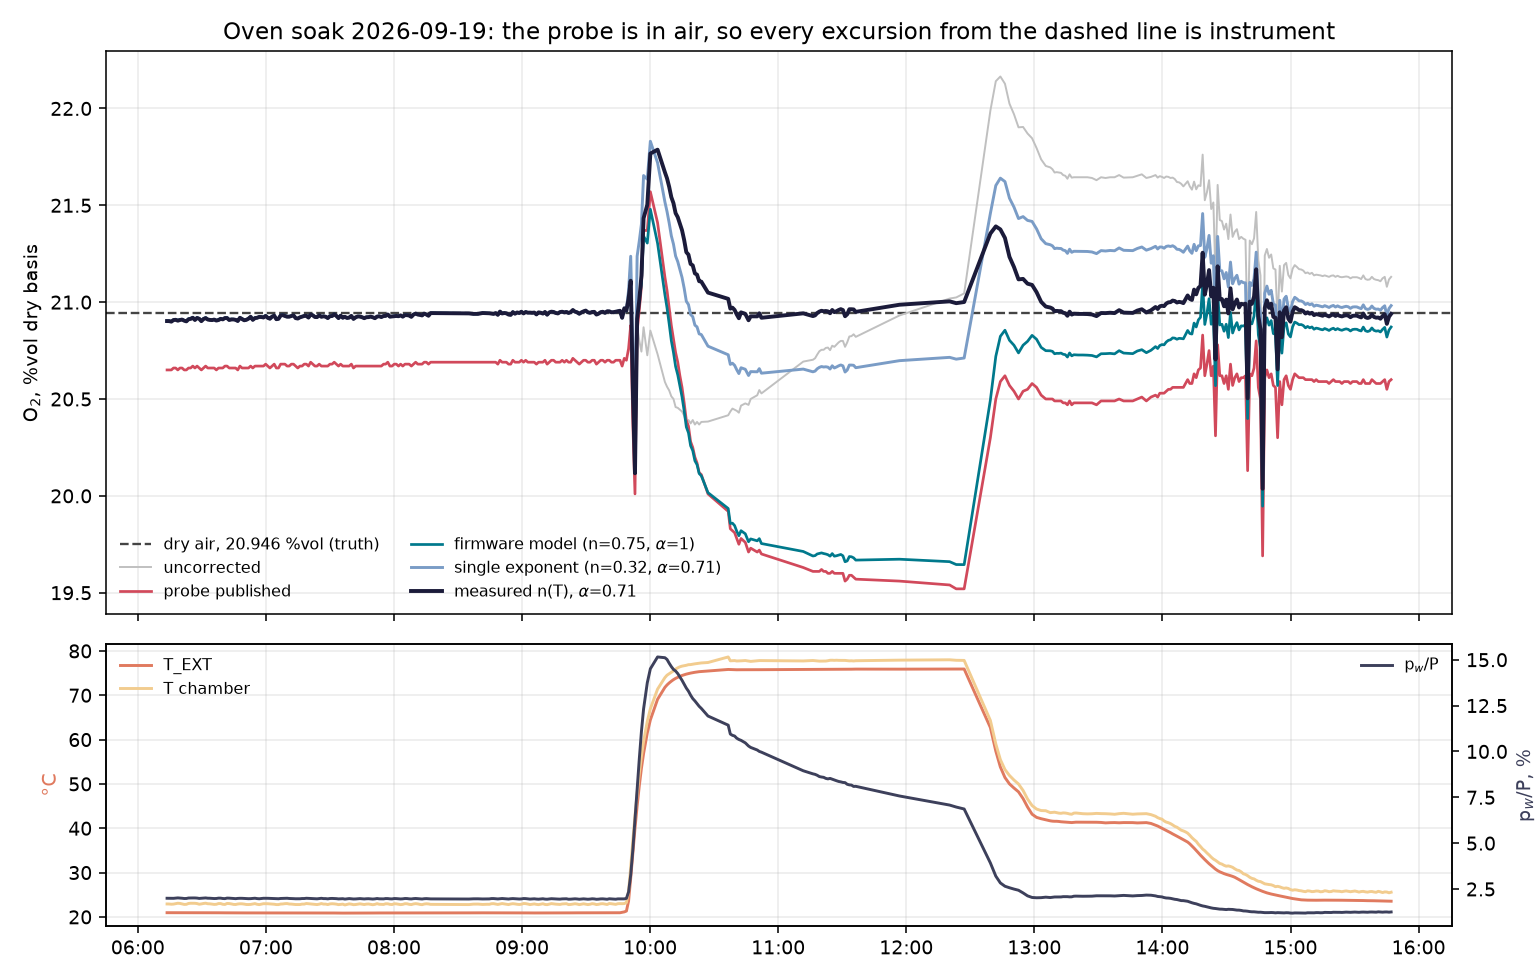

Data behind this chart, as committed beside it:
time, t_ext_c, t_chamber_c, rh_pct, p_w_hpa, P_hpa, cell_ua, o2_uncorrected, o2_firmware, o2_fitted, o2_ntable, o2_published
2026-09-19T06:13:41.554000, 20.95, 22.92, 67.2, 18.73, 939.1, 97.49, 20.9, 20.9, 20.9, 20.9, 20.65
2026-09-19T06:14:41.838000, 20.95, 22.91, 67.1, 18.71, 939.1, 97.49, 20.9, 20.9, 20.9, 20.9, 20.65
2026-09-19T06:15:42.076000, 20.95, 22.86, 67.1, 18.65, 939.1, 97.48, 20.9, 20.9, 20.9, 20.9, 20.65
2026-09-19T06:16:42.254000, 20.95, 22.89, 67.2, 18.70, 939.1, 97.52, 20.91, 20.91, 20.91, 20.91, 20.66
2026-09-19T06:17:42.908000, 20.95, 22.98, 67.1, 18.79, 939.1, 97.52, 20.91, 20.91, 20.91, 20.91, 20.66
2026-09-19T06:18:43.091000, 20.96, 23.08, 67.2, 18.92, 939.1, 97.49, 20.9, 20.91, 20.91, 20.91, 20.65
2026-09-19T06:19:43.260000, 20.95, 23.04, 67.1, 18.85, 939.1, 97.51, 20.9, 20.91, 20.91, 20.91, 20.66
2026-09-19T06:20:43.550000, 20.95, 22.94, 67.1, 18.74, 939.1, 97.53, 20.91, 20.91, 20.91, 20.91, 20.66
2026-09-19T06:21:43.782000, 20.95, 22.82, 67.1, 18.60, 939.1, 97.51, 20.9, 20.91, 20.91, 20.9, 20.65
2026-09-19T06:22:43.950000, 20.95, 22.84, 67.1, 18.63, 939.2, 97.49, 20.9, 20.9, 20.9, 20.9, 20.65
2026-09-19T06:23:44.133000, 20.95, 23.03, 67.2, 18.85, 939.2, 97.53, 20.91, 20.91, 20.91, 20.91, 20.66
2026-09-19T06:24:44.393000, 20.96, 23.08, 67.1, 18.90, 939.2, 97.54, 20.91, 20.92, 20.91, 20.91, 20.66
2026-09-19T06:25:44.638000, 20.96, 23.07, 67.1, 18.89, 939.2, 97.57, 20.91, 20.92, 20.92, 20.92, 20.67
2026-09-19T06:26:44.791000, 20.96, 23.07, 67.1, 18.89, 939.2, 97.51, 20.9, 20.91, 20.91, 20.91, 20.66
2026-09-19T06:27:44.954000, 20.96, 23.01, 67.1, 18.82, 939.2, 97.57, 20.91, 20.92, 20.92, 20.92, 20.67
2026-09-19T06:28:45.180000, 20.96, 22.86, 67.1, 18.65, 939.2, 97.56, 20.91, 20.91, 20.91, 20.91, 20.66
2026-09-19T06:29:45.410000, 20.96, 22.93, 67.1, 18.73, 939.2, 97.49, 20.9, 20.9, 20.9, 20.9, 20.65
2026-09-19T06:30:45.583000, 20.96, 23.03, 67.1, 18.84, 939.2, 97.54, 20.91, 20.91, 20.91, 20.91, 20.66
2026-09-19T06:31:45.757000, 20.96, 23.09, 67.1, 18.90, 939.2, 97.56, 20.91, 20.92, 20.92, 20.92, 20.67
2026-09-19T06:32:45.965000, 20.95, 22.97, 67.1, 18.76, 939.2, 97.53, 20.91, 20.91, 20.91, 20.91, 20.66
2026-09-19T06:33:46.206000, 20.95, 22.95, 67.1, 18.74, 939.2, 97.52, 20.91, 20.91, 20.91, 20.91, 20.66
2026-09-19T06:34:48.651000, 20.94, 22.89, 67.0, 18.66, 939.2, 97.52, 20.91, 20.91, 20.91, 20.91, 20.66
2026-09-19T06:35:46.536000, 20.94, 22.82, 67.0, 18.58, 939.2, 97.54, 20.91, 20.91, 20.91, 20.91, 20.66
2026-09-19T06:36:46.756000, 20.94, 22.85, 67.0, 18.62, 939.2, 97.51, 20.9, 20.91, 20.91, 20.91, 20.65
2026-09-19T06:37:47.255000, 20.93, 23.01, 67.0, 18.80, 939.3, 97.51, 20.9, 20.91, 20.91, 20.91, 20.66
2026-09-19T06:38:47.428000, 20.92, 23.01, 67.0, 18.79, 939.3, 97.54, 20.91, 20.92, 20.91, 20.91, 20.66
2026-09-19T06:39:48.048000, 20.92, 22.85, 67.0, 18.61, 939.3, 97.54, 20.91, 20.91, 20.91, 20.91, 20.66
2026-09-19T06:40:47.906000, 20.92, 22.81, 67.0, 18.55, 939.3, 97.58, 20.92, 20.92, 20.92, 20.92, 20.67
2026-09-19T06:41:48.072000, 20.92, 23.03, 67.0, 18.81, 939.3, 97.56, 20.91, 20.92, 20.92, 20.92, 20.67
2026-09-19T06:42:48.235000, 20.92, 23.01, 67.0, 18.79, 939.3, 97.51, 20.9, 20.91, 20.91, 20.91, 20.66
2026-09-19T06:43:48.505000, 20.91, 22.93, 67.0, 18.69, 939.3, 97.53, 20.91, 20.91, 20.91, 20.91, 20.66
2026-09-19T06:44:50.788000, 20.91, 22.82, 66.9, 18.56, 939.3, 97.54, 20.91, 20.91, 20.91, 20.91, 20.66
2026-09-19T06:45:48.854000, 20.91, 22.80, 66.9, 18.53, 939.3, 97.53, 20.91, 20.91, 20.91, 20.91, 20.66
2026-09-19T06:46:49.016000, 20.91, 22.91, 67.0, 18.66, 939.3, 97.49, 20.9, 20.9, 20.9, 20.9, 20.65
2026-09-19T06:47:49.273000, 20.90, 22.96, 66.9, 18.71, 939.3, 97.57, 20.91, 20.92, 20.92, 20.92, 20.67
2026-09-19T06:48:49.518000, 20.91, 22.95, 66.9, 18.70, 939.3, 97.54, 20.91, 20.91, 20.91, 20.91, 20.66
2026-09-19T06:49:50.715000, 20.90, 22.89, 66.9, 18.63, 939.3, 97.51, 20.9, 20.91, 20.91, 20.91, 20.66
2026-09-19T06:50:49.862000, 20.90, 22.80, 66.9, 18.53, 939.3, 97.53, 20.91, 20.91, 20.91, 20.91, 20.66
2026-09-19T06:51:50.089000, 20.89, 22.79, 66.9, 18.52, 939.3, 97.56, 20.91, 20.92, 20.91, 20.91, 20.66
2026-09-19T06:52:50.709000, 20.90, 22.82, 66.9, 18.55, 939.4, 97.61, 20.92, 20.93, 20.92, 20.92, 20.67
2026-09-19T06:53:51.009000, 20.90, 22.91, 66.9, 18.65, 939.4, 97.52, 20.91, 20.91, 20.91, 20.91, 20.66
2026-09-19T06:54:51.222000, 20.90, 23.00, 66.9, 18.75, 939.4, 97.56, 20.91, 20.92, 20.92, 20.92, 20.67
2026-09-19T06:55:51.400000, 20.89, 22.85, 66.9, 18.57, 939.4, 97.58, 20.92, 20.92, 20.92, 20.92, 20.67
2026-09-19T06:56:51.575000, 20.89, 22.77, 66.9, 18.48, 939.4, 97.61, 20.92, 20.92, 20.92, 20.92, 20.67
2026-09-19T06:57:51.857000, 20.90, 22.87, 66.9, 18.60, 939.4, 97.6, 20.92, 20.93, 20.92, 20.92, 20.67
2026-09-19T06:58:52.078000, 20.90, 22.98, 66.9, 18.73, 939.4, 97.58, 20.92, 20.92, 20.92, 20.92, 20.67
2026-09-19T06:59:52.259000, 20.90, 22.98, 66.9, 18.73, 939.4, 97.62, 20.92, 20.93, 20.93, 20.93, 20.68
2026-09-19T07:00:52.435000, 20.90, 22.97, 66.9, 18.71, 939.4, 97.57, 20.91, 20.92, 20.92, 20.92, 20.67
2026-09-19T07:01:52.728000, 20.90, 22.93, 66.9, 18.66, 939.4, 97.55, 20.91, 20.92, 20.91, 20.91, 20.66
2026-09-19T07:02:52.943000, 20.89, 22.87, 66.9, 18.59, 939.4, 97.61, 20.92, 20.93, 20.93, 20.93, 20.67
2026-09-19T07:03:53.133000, 20.90, 22.86, 66.9, 18.58, 939.4, 97.64, 20.93, 20.93, 20.93, 20.93, 20.68
2026-09-19T07:04:53.287000, 20.90, 22.78, 66.8, 18.48, 939.4, 97.55, 20.91, 20.91, 20.91, 20.91, 20.66
2026-09-19T07:05:53.578000, 20.90, 22.78, 66.9, 18.49, 939.4, 97.56, 20.91, 20.91, 20.91, 20.91, 20.66
2026-09-19T07:06:53.788000, 20.90, 22.90, 66.9, 18.62, 939.4, 97.64, 20.93, 20.93, 20.93, 20.93, 20.68
2026-09-19T07:07:53.962000, 20.90, 22.92, 66.9, 18.65, 939.4, 97.65, 20.93, 20.93, 20.93, 20.93, 20.68
2026-09-19T07:08:54.694000, 20.90, 22.99, 66.8, 18.72, 939.4, 97.62, 20.92, 20.93, 20.93, 20.93, 20.68
2026-09-19T07:09:54.874000, 20.90, 23.01, 66.8, 18.74, 939.4, 97.6, 20.92, 20.93, 20.93, 20.93, 20.67
2026-09-19T07:10:55.044000, 20.91, 22.91, 66.8, 18.62, 939.4, 97.61, 20.92, 20.93, 20.93, 20.93, 20.67
2026-09-19T07:11:55.285000, 20.91, 22.89, 66.8, 18.60, 939.4, 97.63, 20.93, 20.93, 20.93, 20.93, 20.68
2026-09-19T07:12:55.527000, 20.90, 22.83, 66.8, 18.54, 939.4, 97.65, 20.93, 20.93, 20.93, 20.93, 20.68
... 356 more rows
